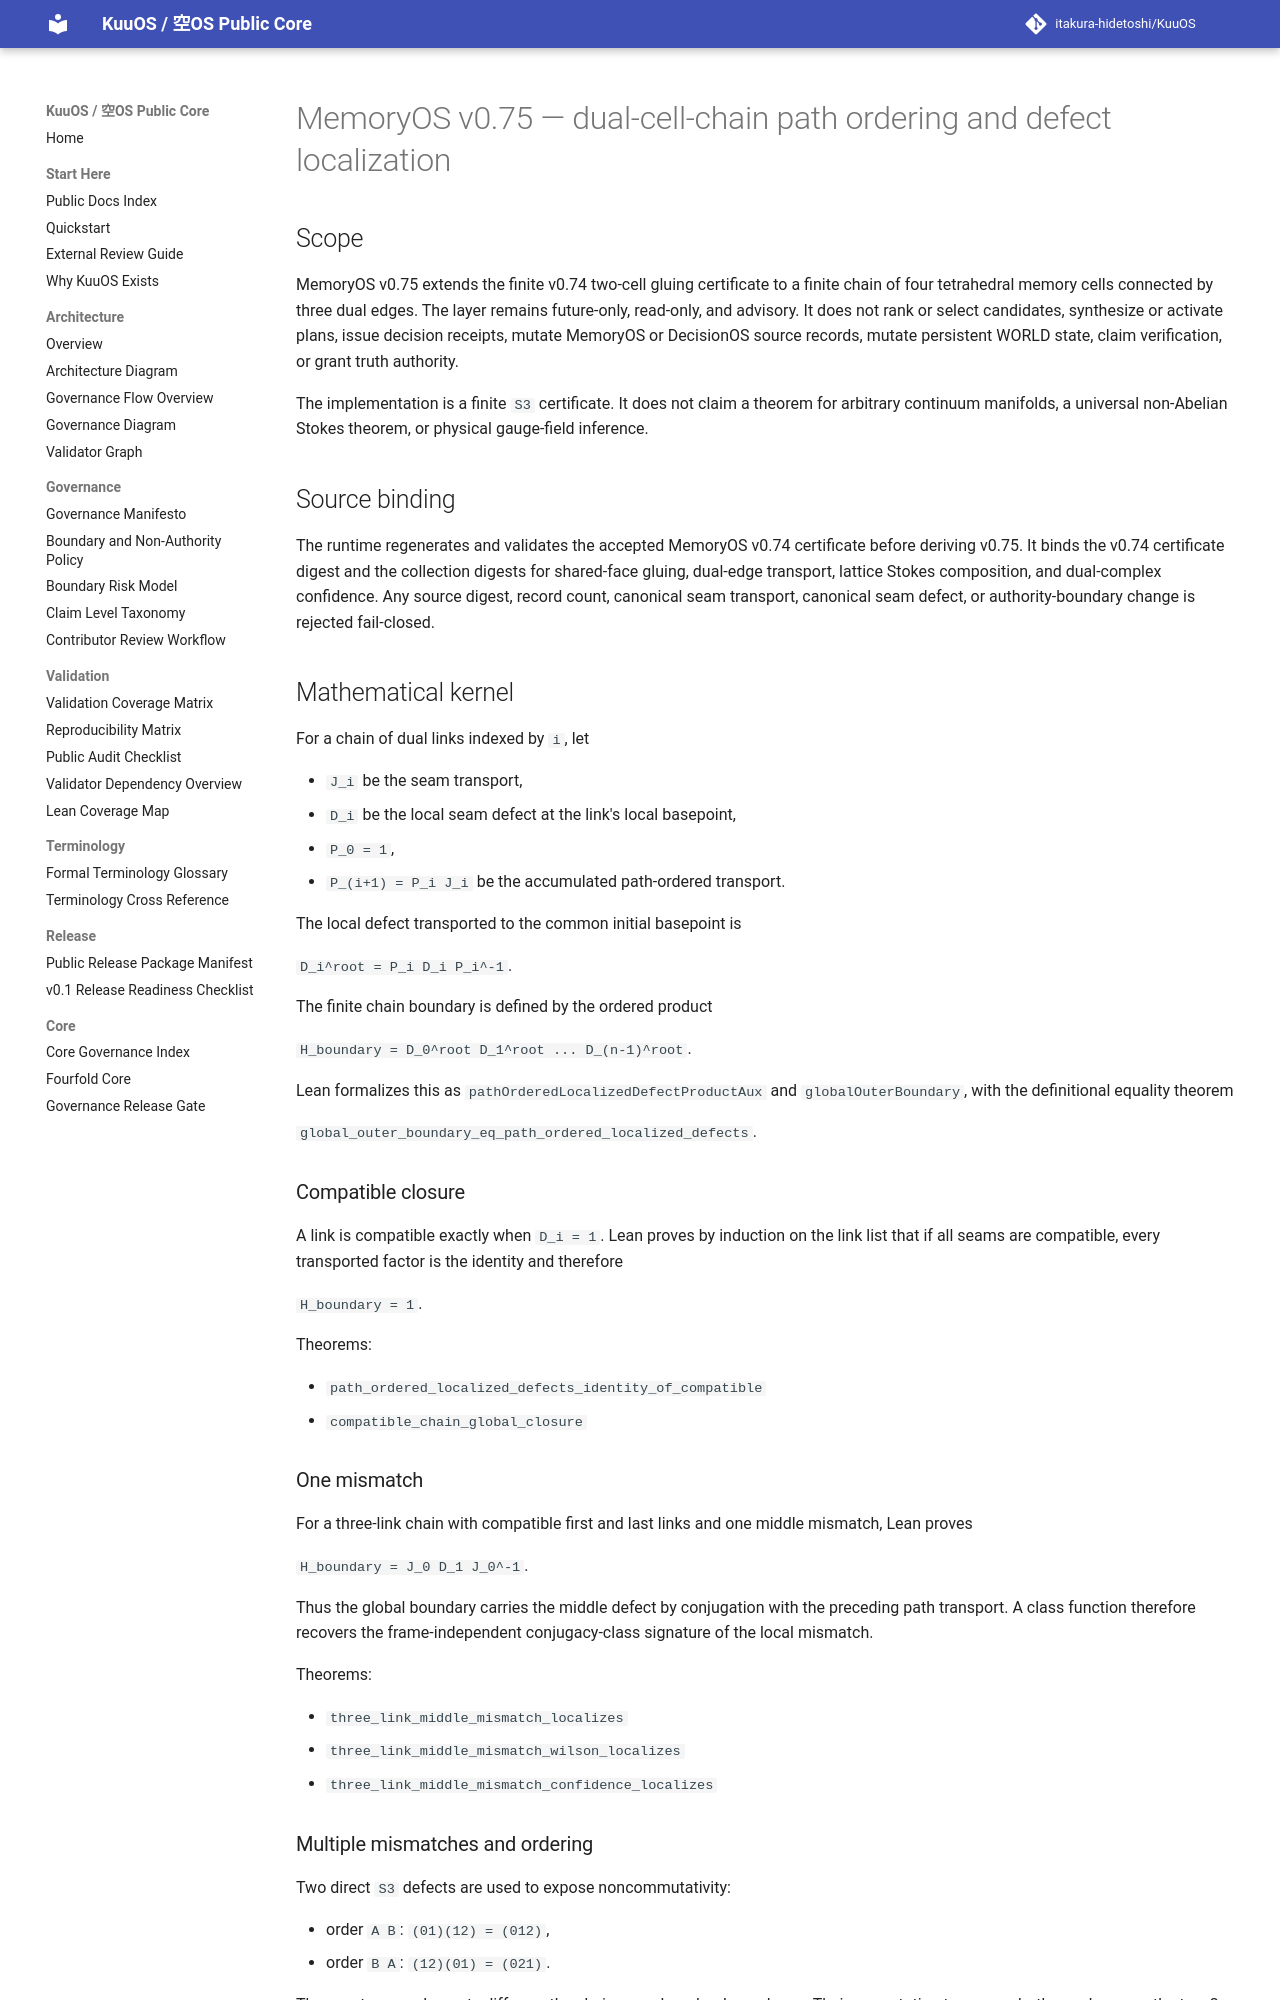

repository: itakura-hidetoshi/KuuOS · page: memoryos_dual_cell_chain_defect_localization_certificate_kernel_v0_1/index.html · generator: mkdocs

# MemoryOS v0.75 — dual-cell-chain path ordering and defect localization

## Scope

MemoryOS v0.75 extends the finite v0.74 two-cell gluing certificate to a finite chain of four tetrahedral memory cells connected by three dual edges. The layer remains future-only, read-only, and advisory. It does not rank or select candidates, synthesize or activate plans, issue decision receipts, mutate MemoryOS or DecisionOS source records, mutate persistent WORLD state, claim verification, or grant truth authority.

The implementation is a finite `S3` certificate. It does not claim a theorem for arbitrary continuum manifolds, a universal non-Abelian Stokes theorem, or physical gauge-field inference.

## Source binding

The runtime regenerates and validates the accepted MemoryOS v0.74 certificate before deriving v0.75. It binds the v0.74 certificate digest and the collection digests for shared-face gluing, dual-edge transport, lattice Stokes composition, and dual-complex confidence. Any source digest, record count, canonical seam transport, canonical seam defect, or authority-boundary change is rejected fail-closed.

## Mathematical kernel

For a chain of dual links indexed by `i`, let

- `J_i` be the seam transport,
- `D_i` be the local seam defect at the link's local basepoint,
- `P_0 = 1`,
- `P_(i+1) = P_i J_i` be the accumulated path-ordered transport.

The local defect transported to the common initial basepoint is

`D_i^root = P_i D_i P_i^-1`.

The finite chain boundary is defined by the ordered product

`H_boundary = D_0^root D_1^root ... D_(n-1)^root`.

Lean formalizes this as `pathOrderedLocalizedDefectProductAux` and `globalOuterBoundary`, with the definitional equality theorem

`global_outer_boundary_eq_path_ordered_localized_defects`.

### Compatible closure

A link is compatible exactly when `D_i = 1`. Lean proves by induction on the link list that if all seams are compatible, every transported factor is the identity and therefore

`H_boundary = 1`.

Theorems:

- `path_ordered_localized_defects_identity_of_compatible`
- `compatible_chain_global_closure`
